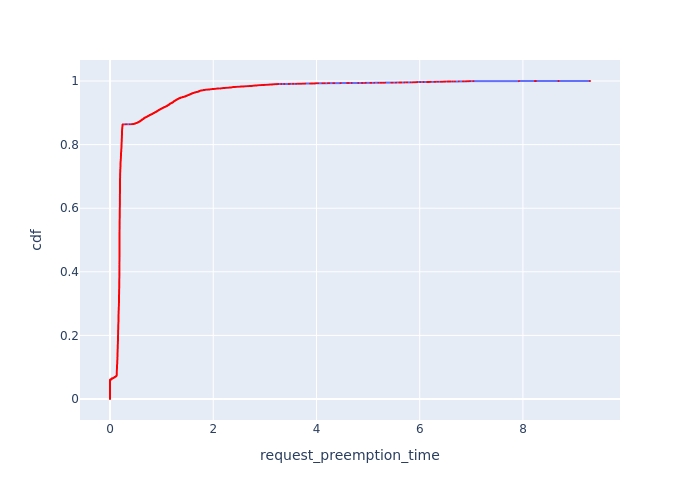

The file beside this chart, header and first rows:
, Request Id, request_preemption_time, cdf
86, 230, 0.0, 7.291286912139993e-05
87, 232, 0.0, 0.0001458
88, 233, 0.0, 0.0002187
91, 235, 0.0, 0.0002917
94, 245, 0.0, 0.0003646
97, 248, 0.0, 0.0004375
99, 250, 0.0, 0.0005104
100, 254, 0.0, 0.0005833
101, 256, 0.0, 0.0006562
102, 257, 0.0, 0.0007291
104, 259, 0.0, 0.000802
107, 263, 0.0, 0.000875
108, 265, 0.0, 0.0009479
109, 266, 0.0, 0.001021
111, 268, 0.0, 0.001094
112, 269, 0.0, 0.001167
113, 271, 0.0, 0.00124
116, 275, 0.0, 0.001312
119, 277, 0.0, 0.001385
121, 280, 0.0, 0.001458
123, 284, 0.0, 0.001531
126, 286, 0.0, 0.001604
127, 287, 0.0, 0.001677
129, 289, 0.0, 0.00175
130, 290, 0.0, 0.001823
131, 292, 0.0, 0.001896
132, 293, 0.0, 0.001969
133, 295, 0.0, 0.002042
134, 296, 0.0, 0.002114
136, 298, 0.0, 0.002187
137, 299, 0.0, 0.00226
140, 302, 0.0, 0.002333
144, 304, 0.0, 0.002406
146, 307, 0.0, 0.002479
148, 314, 0.0, 0.002552
155, 325, 0.0, 0.002625
156, 326, 0.0, 0.002698
158, 328, 0.0, 0.002771
161, 332, 0.0, 0.002844
162, 333, 0.0, 0.002917
164, 335, 0.0, 0.002989
165, 336, 0.0, 0.003062
166, 337, 0.0, 0.003135
168, 338, 0.0, 0.003208
169, 339, 0.0, 0.003281
170, 340, 0.0, 0.003354
171, 341, 0.0, 0.003427
173, 343, 0.0, 0.0035
174, 344, 0.0, 0.003573
177, 346, 0.0, 0.003646
178, 347, 0.0, 0.003719
179, 349, 0.0, 0.003791
181, 351, 0.0, 0.003864
182, 352, 0.0, 0.003937
184, 354, 0.0, 0.00401
185, 355, 0.0, 0.004083
186, 357, 0.0, 0.004156
188, 359, 0.0, 0.004229
189, 360, 0.0, 0.004302
190, 361, 0.0, 0.004375
... 13,655 more rows
